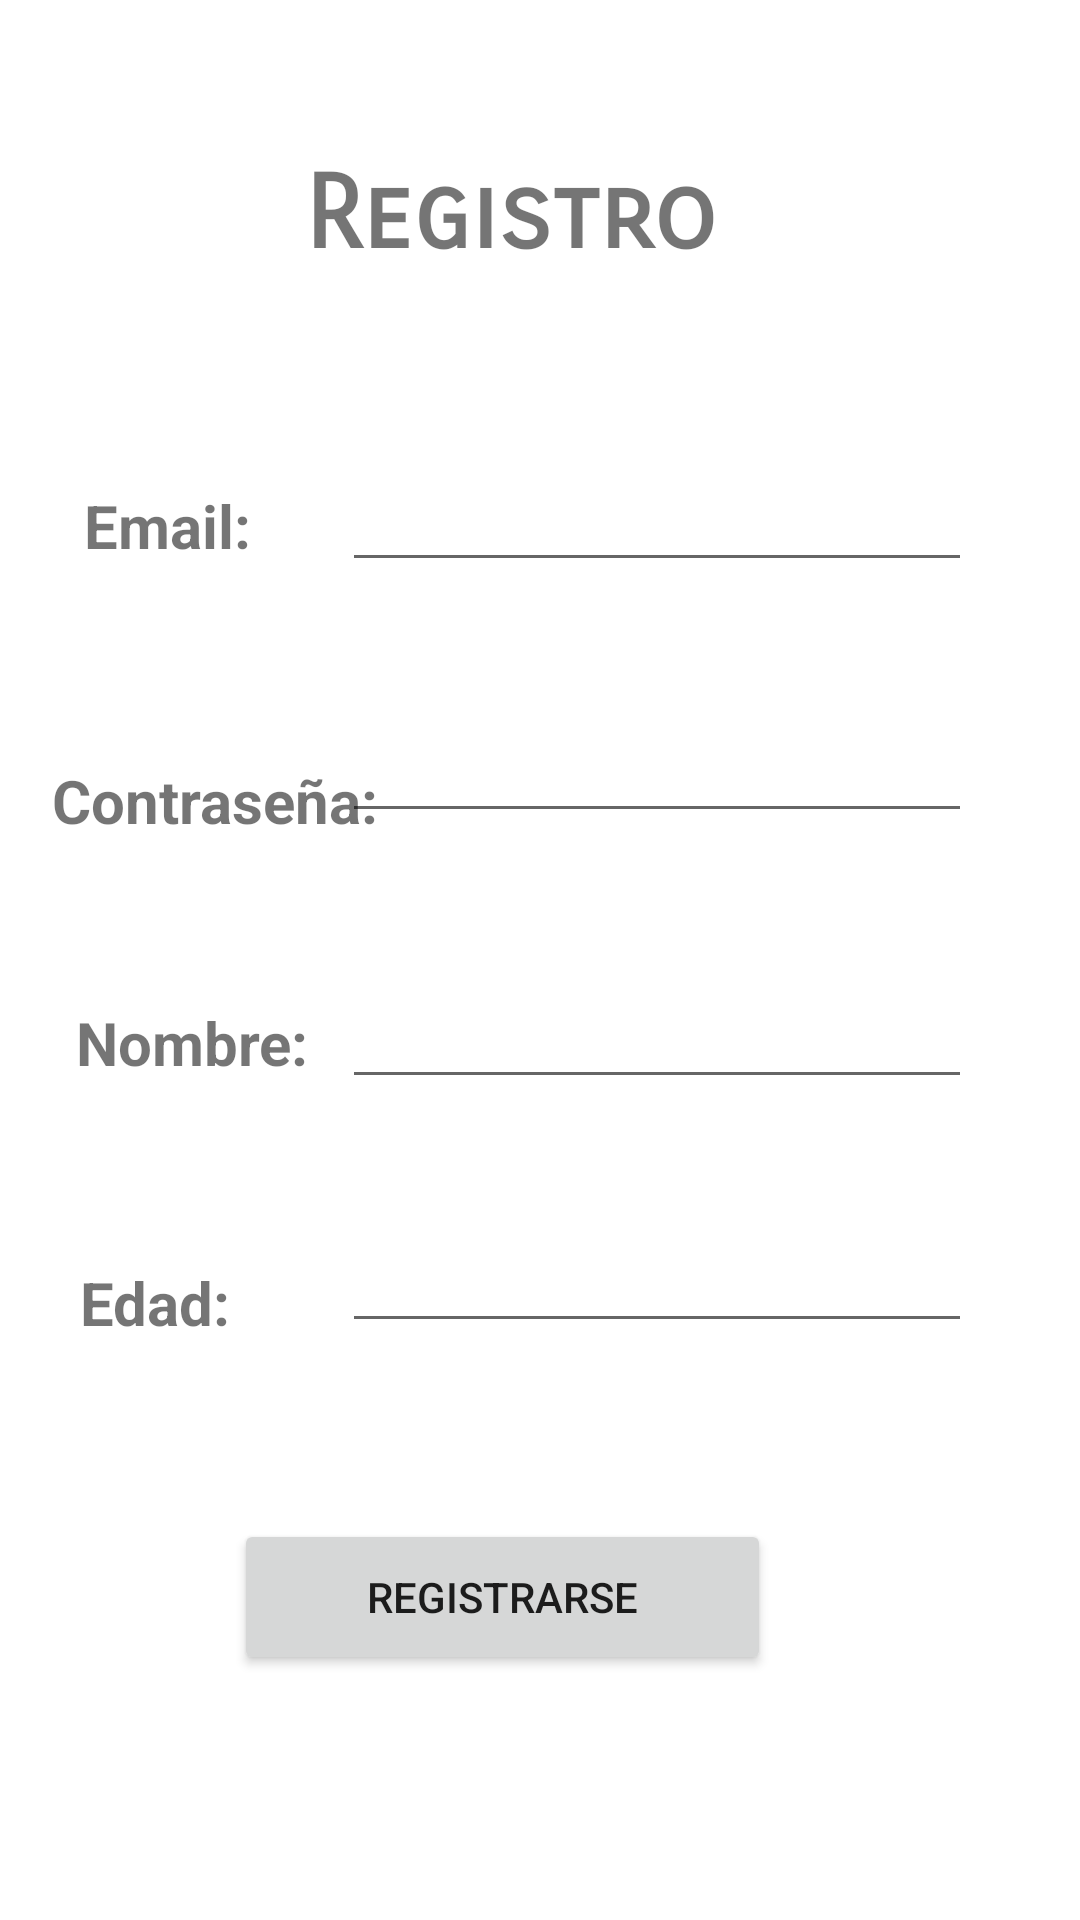

This screen was rendered from an Android layout file. Write that file and the resources it references.
<!-- AndroidManifest.xml: application theme Theme.EventosCompartidosDavidMolera -->
<!-- res/layout/activity_register.xml -->
<?xml version="1.0" encoding="utf-8"?>
<androidx.constraintlayout.widget.ConstraintLayout xmlns:android="http://schemas.android.com/apk/res/android"
    xmlns:app="http://schemas.android.com/apk/res-auto"
    xmlns:tools="http://schemas.android.com/tools"
    android:layout_width="match_parent"
    android:layout_height="match_parent"
    tools:context=".RegisterActivity">

    <TextView
        android:id="@+id/textView6"
        android:layout_width="wrap_content"
        android:layout_height="wrap_content"
        android:fontFamily="sans-serif-smallcaps"
        android:text="Registro"
        android:textSize="34sp"
        android:textStyle="bold"
        app:layout_constraintBottom_toBottomOf="parent"
        app:layout_constraintEnd_toEndOf="parent"
        app:layout_constraintHorizontal_bias="0.456"
        app:layout_constraintStart_toStartOf="parent"
        app:layout_constraintTop_toTopOf="parent"
        app:layout_constraintVertical_bias="0.085" />

    <EditText
        android:id="@+id/etEmail"
        android:layout_width="wrap_content"
        android:layout_height="wrap_content"
        android:ems="10"
        android:inputType="textEmailAddress"
        app:layout_constraintBottom_toBottomOf="parent"
        app:layout_constraintEnd_toEndOf="parent"
        app:layout_constraintHorizontal_bias="0.761"
        app:layout_constraintStart_toStartOf="parent"
        app:layout_constraintTop_toTopOf="parent"
        app:layout_constraintVertical_bias="0.255" />

    <TextView
        android:id="@+id/textView5"
        android:layout_width="wrap_content"
        android:layout_height="wrap_content"
        android:text="Nombre:"
        android:textSize="20sp"
        android:textStyle="bold"
        app:layout_constraintBottom_toBottomOf="parent"
        app:layout_constraintEnd_toEndOf="parent"
        app:layout_constraintHorizontal_bias="0.09"
        app:layout_constraintStart_toStartOf="parent"
        app:layout_constraintTop_toTopOf="parent"
        app:layout_constraintVertical_bias="0.545" />

    <TextView
        android:id="@+id/textView3"
        android:layout_width="wrap_content"
        android:layout_height="wrap_content"
        android:text="Email:"
        android:textSize="20sp"
        android:textStyle="bold"
        app:layout_constraintBottom_toBottomOf="parent"
        app:layout_constraintEnd_toEndOf="parent"
        app:layout_constraintHorizontal_bias="0.092"
        app:layout_constraintStart_toStartOf="parent"
        app:layout_constraintTop_toTopOf="parent"
        app:layout_constraintVertical_bias="0.264" />

    <TextView
        android:id="@+id/textView2"
        android:layout_width="wrap_content"
        android:layout_height="wrap_content"
        android:text="Contraseña:"
        android:textSize="20sp"
        android:textStyle="bold"
        app:layout_constraintBottom_toBottomOf="parent"
        app:layout_constraintEnd_toEndOf="parent"
        app:layout_constraintHorizontal_bias="0.069"
        app:layout_constraintStart_toStartOf="parent"
        app:layout_constraintTop_toTopOf="parent"
        app:layout_constraintVertical_bias="0.413" />

    <EditText
        android:id="@+id/etPassword"
        android:layout_width="wrap_content"
        android:layout_height="wrap_content"
        android:ems="10"
        android:inputType="textPassword"
        app:layout_constraintBottom_toBottomOf="parent"
        app:layout_constraintEnd_toEndOf="parent"
        app:layout_constraintHorizontal_bias="0.761"
        app:layout_constraintStart_toStartOf="parent"
        app:layout_constraintTop_toTopOf="parent"
        app:layout_constraintVertical_bias="0.395" />

    <TextView
        android:id="@+id/textView4"
        android:layout_width="wrap_content"
        android:layout_height="wrap_content"
        android:text="Edad:"
        android:textSize="20sp"
        android:textStyle="bold"
        app:layout_constraintBottom_toBottomOf="parent"
        app:layout_constraintEnd_toEndOf="parent"
        app:layout_constraintHorizontal_bias="0.086"
        app:layout_constraintStart_toStartOf="parent"
        app:layout_constraintTop_toTopOf="parent"
        app:layout_constraintVertical_bias="0.686" />

    <EditText
        android:id="@+id/etEdad"
        android:layout_width="wrap_content"
        android:layout_height="wrap_content"
        android:ems="10"
        android:inputType="number"
        app:layout_constraintBottom_toBottomOf="parent"
        app:layout_constraintEnd_toEndOf="parent"
        app:layout_constraintHorizontal_bias="0.761"
        app:layout_constraintStart_toStartOf="parent"
        app:layout_constraintTop_toTopOf="parent"
        app:layout_constraintVertical_bias="0.679" />

    <EditText
        android:id="@+id/etNombre"
        android:layout_width="wrap_content"
        android:layout_height="wrap_content"
        android:ems="10"
        android:inputType="textPersonName"
        app:layout_constraintBottom_toBottomOf="parent"
        app:layout_constraintEnd_toEndOf="parent"
        app:layout_constraintHorizontal_bias="0.761"
        app:layout_constraintStart_toStartOf="parent"
        app:layout_constraintTop_toTopOf="parent"
        app:layout_constraintVertical_bias="0.543" />

    <Button
        android:id="@+id/btRegistro"
        android:layout_width="179dp"
        android:layout_height="52dp"
        android:text="Registrarse"
        app:layout_constraintBottom_toBottomOf="parent"
        app:layout_constraintEnd_toEndOf="parent"
        app:layout_constraintHorizontal_bias="0.431"
        app:layout_constraintStart_toStartOf="parent"
        app:layout_constraintTop_toTopOf="parent"
        app:layout_constraintVertical_bias="0.861" />

</androidx.constraintlayout.widget.ConstraintLayout>
<!-- resources referenced by this layout -->
<resources>
  <style name="Theme.EventosCompartidosDavidMolera" parent="Theme.MaterialComponents.DayNight.DarkActionBar">
          
          <item name="colorPrimary">@color/purple_500</item>
          <item name="colorPrimaryVariant">@color/purple_700</item>
          <item name="colorOnPrimary">@color/white</item>
          
          <item name="colorSecondary">@color/teal_200</item>
          <item name="colorSecondaryVariant">@color/teal_700</item>
          <item name="colorOnSecondary">@color/black</item>
          
          <item name="android:statusBarColor">?attr/colorPrimaryVariant</item>
          
      </style>
  <!-- not gathered from this repository: default colours our renderer supplied (Android Studio template values) -->
  <color name="purple_500">#FF6200EE</color>
  <color name="purple_700">#FF3700B3</color>
  <color name="teal_200">#FF03DAC5</color>
  <color name="teal_700">#FF018786</color>
  <color name="black">#FF000000</color>
  <color name="white">#FFFFFFFF</color>
</resources>
